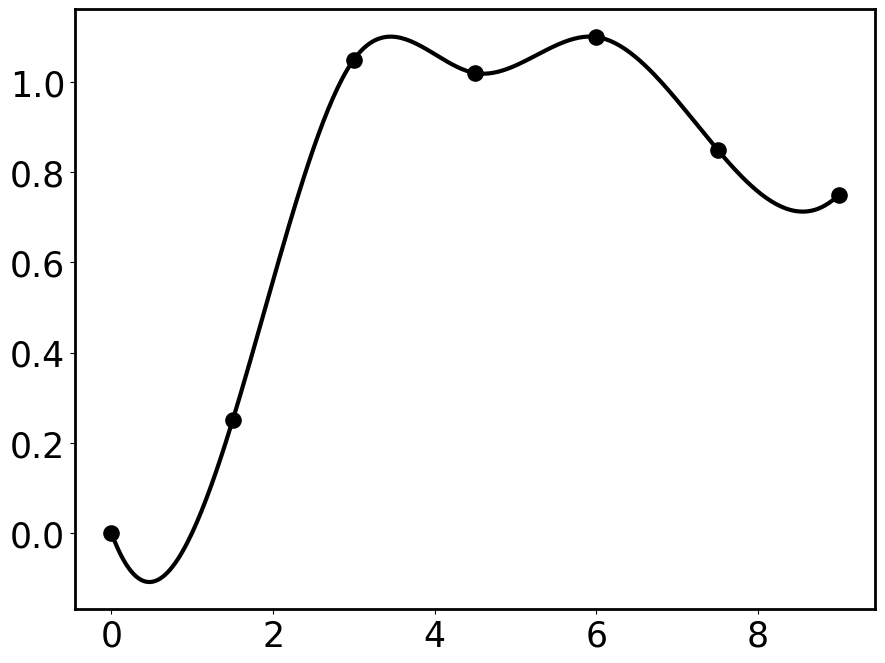

This figure's Python source: (Note: this script raises an exception after producing the figure.)
"""
NEB路径图绘制脚本
仿照提供的图片格式绘制 Reaction Path vs Relative Energy
需要安装 scipy: pip install scipy
"""
import matplotlib.pyplot as plt
import numpy as np
from scipy.interpolate import make_interp_spline

# ========== 字体与画板设置 (保持一致) ==========
plt.rcParams['font.family'] = 'Times New Roman'
plt.rcParams['font.size'] = 25
plt.rcParams['mathtext.fontset'] = 'stix'
plt.rcParams['axes.linewidth'] = 2  # 边框线宽

# ========== 数据输入区域 ==========
# 格式：{"label": "图例名称", "path": [X轴数据], "energy": [Y轴数据], "color": "颜色"}
# Path单位: Å, Energy单位: eV
data_series = [
    {
        "label": "LIC-(010)",
        "path": [0, 1.5, 3.0, 4.5, 6.0, 7.5, 9.0],
        "energy": [0, 0.25, 1.05, 1.02, 1.1, 0.85, 0.75],
        "color": "#000000"  # 绿色
    },
    '''
    {
        "label": "LIC-(100)",
        "path": [0, 1.5, 3.0, 4.5, 6.5, 8.0, 9.5, 11.0],
        "energy": [0, 0.45, 1.6, 1.7, 1.58, 1.45, 1.35, 1.1],
        "color": "#4472C4"  # 蓝色
    },
    {
        "label": "LIC-(111)",
        "path": [0, 2.0, 4.5, 6.5, 7.5, 9.5, 12, 15, 18, 20.5],
        "energy": [0, 0.1, 0.58, 1.45, 1.5, 1.38, 1.3, 1.35, 1.2, 0.98],
        "color": "#FFC000"  # 黄色
    }'''
]

# 额外标注文本
#inner_text = "1H2O" # 图内的文字
#title_text = "(a)"  # 图左上角的编号

# ========== 绘图逻辑 ==========
fig, ax = plt.subplots(figsize=(10, 8))
# 调整边距以适应大字体
plt.subplots_adjust(left=0.15, right=0.95, top=0.9, bottom=0.15)

# 遍历绘制每一条路径
for series in data_series:
    x = np.array(series["path"])
    y = np.array(series["energy"])
    label = series["label"]
    color = series["color"]
    
    # 1. 绘制散点 (实心点)
    ax.scatter(x, y, color=color, s=120, zorder=5) # s是点的大小
    
    # 2. 绘制平滑曲线 (使用样条插值)
    # 避免x点过少导致插值报错，至少需要4个点来进行k=3的样条插值
    k_value = 3 if len(x) > 3 else (2 if len(x) > 2 else 1)
        
    try:
        # 生成平滑的X轴数据
        x_smooth = np.linspace(x.min(), x.max(), 300)
        # 使用 make_interp_spline 创建平滑曲线
        model = make_interp_spline(x, y, k=k_value)
        y_smooth = model(x_smooth)
        ax.plot(x_smooth, y_smooth, color=color, linewidth=3, label=label, zorder=4)
    except Exception as e:
        print(f"插值失败 ({label}): {e}, 使用直接连线代替")
        ax.plot(x, y, color=color, linewidth=3, label=label, zorder=4)

# ========== 装饰与布局 ==========

# 坐标轴标签 (粗体)
ax.set_xlabel("Reaction Path (Å)", fontsize=30, fontweight='bold')
ax.set_ylabel("Relative Energy (eV)", fontsize=30, fontweight='bold')

# 坐标轴刻度设置
ax.tick_params(axis='both', which='major', labelsize=25, width=2, length=6)

# 设置Y轴范围和刻度 (根据参考图)
ax.set_ylim(-0.1, 2.0)
ax.set_yticks(np.arange(0, 2.1, 0.5)) # 0, 0.5, 1.0, 1.5, 2.0

# 设置X轴范围
ax.set_xlim(-0.1, 21)
# 如果想要像第一张图样隐藏顶部和右侧刻度（但保留边框），matplotlib默认就是这样，或者可以显式设置：
ax.tick_params(top=False, right=False)

# 图例 (Legend) - 右下角，无边框
# handletextpad调整线条和文字的距离
legend = ax.legend(loc='lower right', frameon=False, fontsize=20, handletextpad=0.4)
# 设置图例文本为粗体
for text in legend.get_texts():
    text.set_fontweight('bold')

# 添加左上角内部文字 (e.g. 1H2O)
ax.text(0.04, 0.96, inner_text, transform=ax.transAxes, 
        fontsize=25, fontweight='bold', va='top', ha='left')

# 添加左上角外部标题 (e.g. (a))
# 位置根据图稍作调整
ax.text(-0.12, 1.0, title_text, transform=ax.transAxes, 
        fontsize=35, fontweight='bold', va='bottom', ha='right')

# 保存
output_name = "neb_path_diagram.png"
plt.savefig(output_name, dpi=600, bbox_inches='tight')
plt.show()

print(f"图片已保存为 {output_name}")
